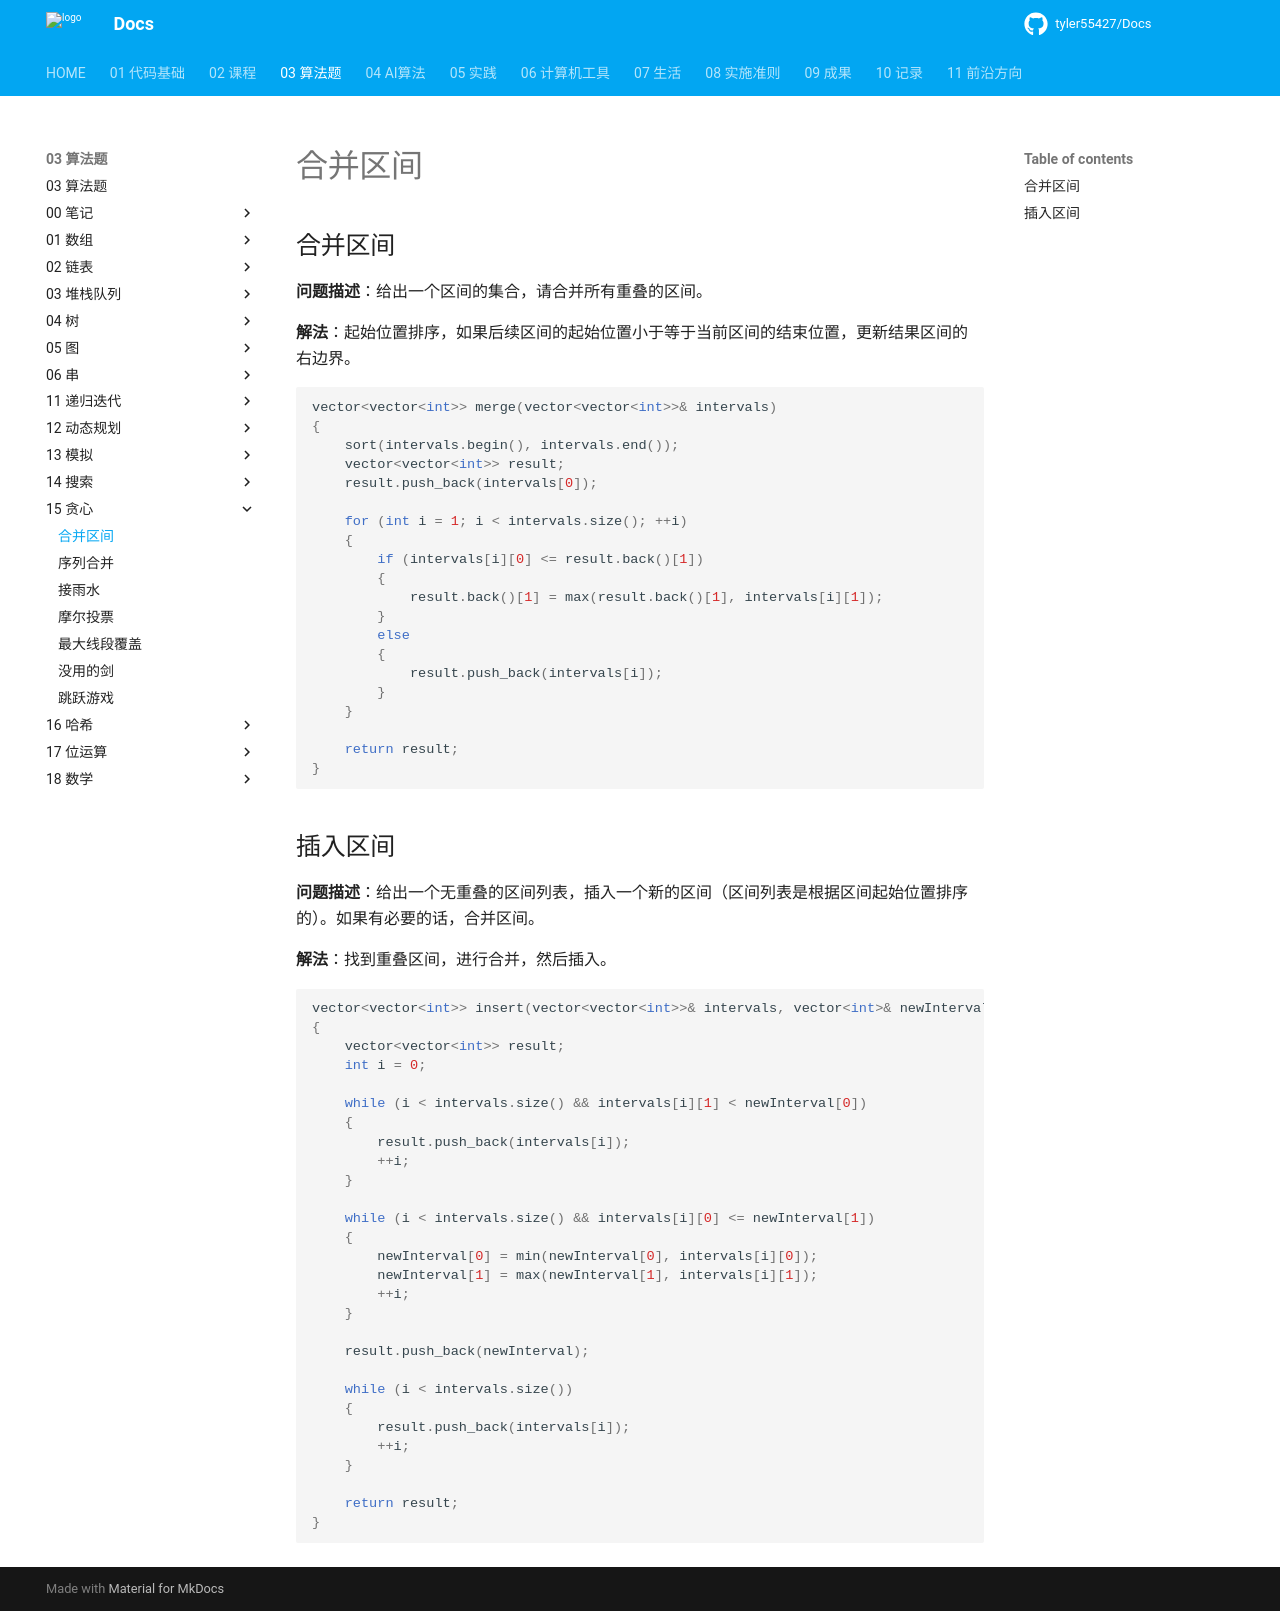

repository: tyler55427/Docs · page: 03_算法题/15_贪心/合并区间/index.html · generator: mkdocs

# 合并区间

## 合并区间

**问题描述**：给出一个区间的集合，请合并所有重叠的区间。

**解法**：起始位置排序，如果后续区间的起始位置小于等于当前区间的结束位置，更新结果区间的右边界。

```cpp
vector<vector<int>> merge(vector<vector<int>>& intervals)
{
    sort(intervals.begin(), intervals.end());
    vector<vector<int>> result;
    result.push_back(intervals[0]);

    for (int i = 1; i < intervals.size(); ++i)
    {
        if (intervals[i][0] <= result.back()[1])
        {
            result.back()[1] = max(result.back()[1], intervals[i][1]);
        }
        else
        {
            result.push_back(intervals[i]);
        }
    }

    return result;
}
```

## 插入区间

**问题描述**：给出一个无重叠的区间列表，插入一个新的区间（区间列表是根据区间起始位置排序的）。如果有必要的话，合并区间。

**解法**：找到重叠区间，进行合并，然后插入。

```cpp
vector<vector<int>> insert(vector<vector<int>>& intervals, vector<int>& newInterval)
{
    vector<vector<int>> result;
    int i = 0;

    while (i < intervals.size() && intervals[i][1] < newInterval[0])
    {
        result.push_back(intervals[i]);
        ++i;
    }

    while (i < intervals.size() && intervals[i][0] <= newInterval[1])
    {
        newInterval[0] = min(newInterval[0], intervals[i][0]);
        newInterval[1] = max(newInterval[1], intervals[i][1]);
        ++i;
    }

    result.push_back(newInterval);

    while (i < intervals.size())
    {
        result.push_back(intervals[i]);
        ++i;
    }

    return result;
}
```
